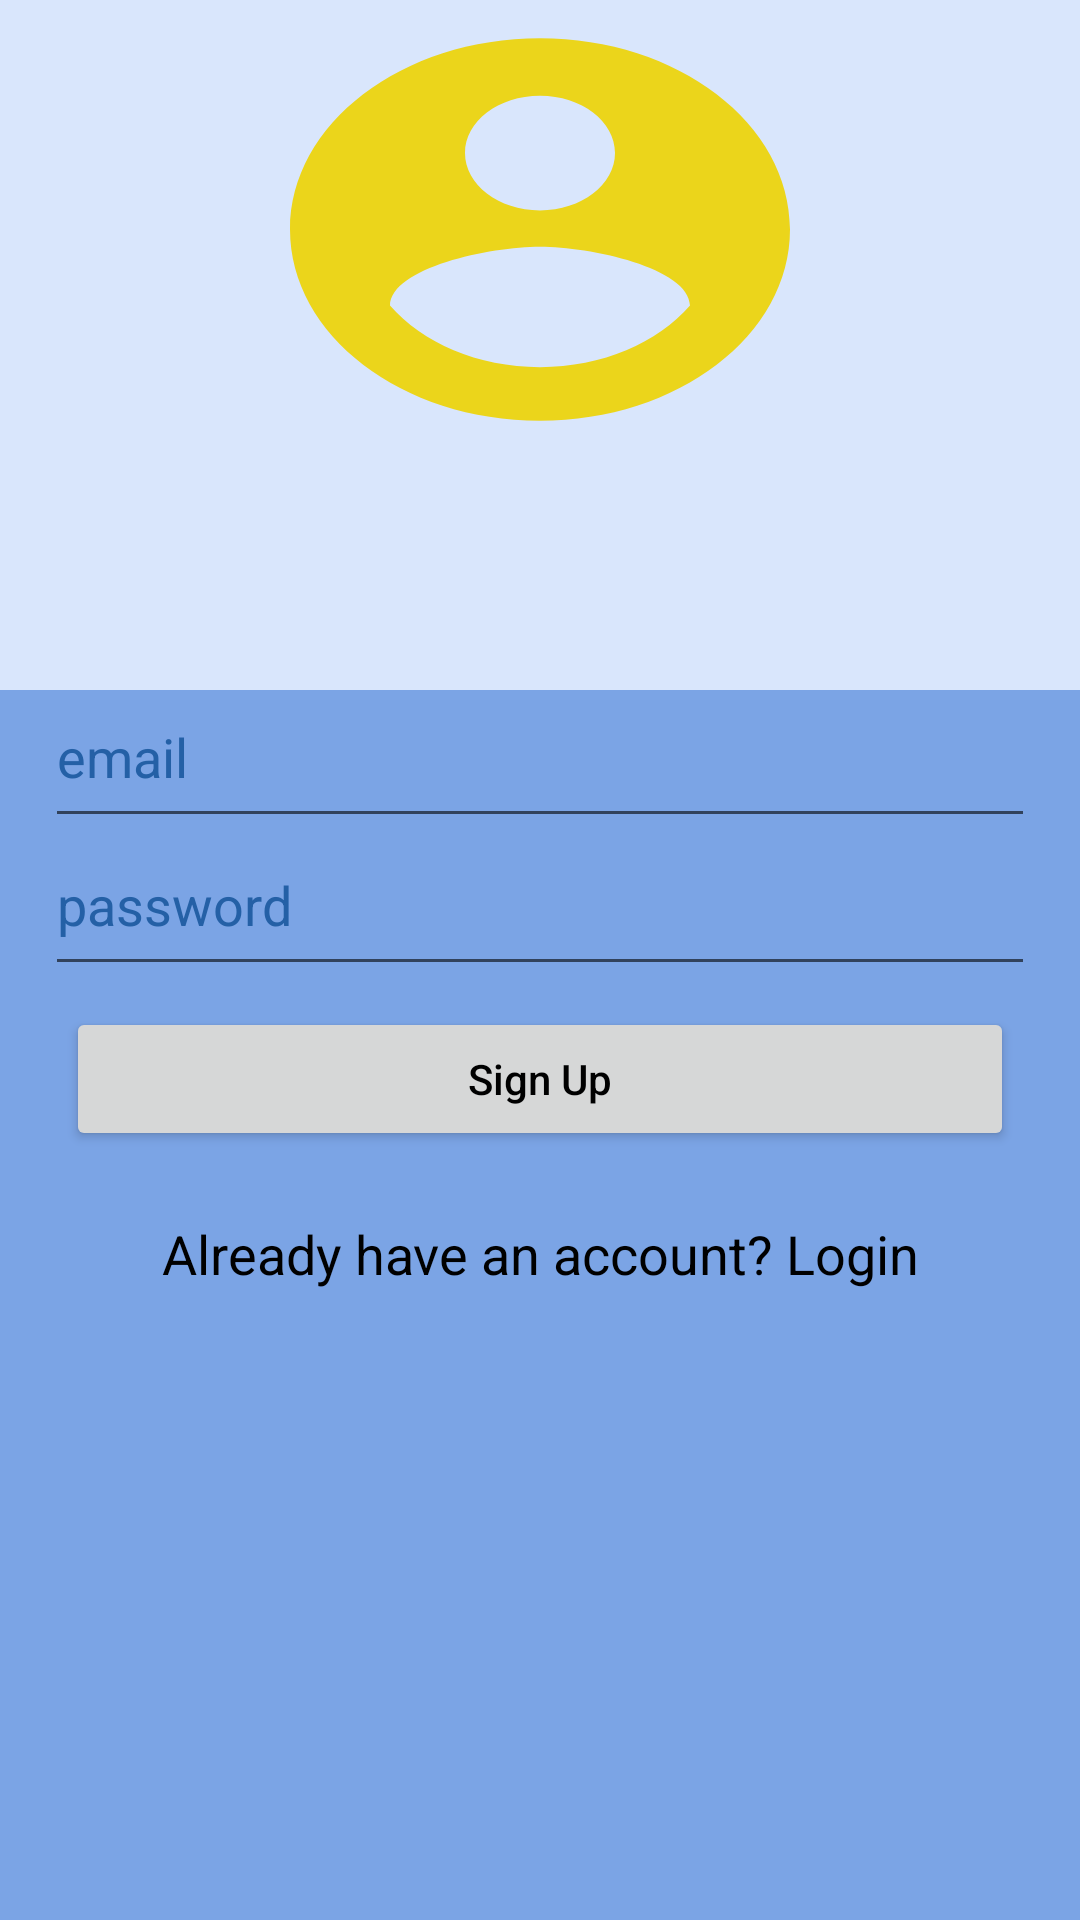

Here is an Android app screen rendered from its layout file. Give the layout XML and the strings, colors and styles it references.
<!-- AndroidManifest.xml: application theme AppTheme -->
<!-- res/layout/activity_sign_up.xml -->
<?xml version="1.0" encoding="utf-8"?>
<LinearLayout xmlns:android="http://schemas.android.com/apk/res/android"
    xmlns:app="http://schemas.android.com/apk/res-auto"
    xmlns:tools="http://schemas.android.com/tools"
    android:layout_width="match_parent"
    android:layout_height="match_parent"
    android:orientation="vertical"
    tools:context=".registration.SignUpActivity">


    <RelativeLayout
        android:layout_width="match_parent"
        android:layout_height="35dp"
        android:layout_weight="1"
        android:background="#d9e6fc">


        <ImageView
            android:layout_width="200dp"
            android:layout_height="200dp"
            android:layout_alignParentBottom="true"
            android:layout_centerHorizontal="true"
            android:layout_marginBottom="77dp"
            android:background="@drawable/ic_account_circle_black_24dp" />

    </RelativeLayout>


    <RelativeLayout
        android:layout_width="match_parent"
        android:layout_height="wrap_content"
        android:layout_weight="1"
        android:background="#7ba4e5">

        <LinearLayout
            android:layout_width="match_parent"
            android:layout_height="wrap_content"
            android:orientation="vertical"
            android:paddingLeft="15dp"
            android:paddingRight="15dp">

            <EditText
                android:id="@+id/editTextEmail"
                android:layout_width="match_parent"
                android:layout_height="wrap_content"
                android:fontFamily="sans-serif"
                android:hint="email"
                android:inputType="textEmailAddress"
                android:paddingBottom="15dp"
                android:textColor="@color/colorFontBlack"
                android:textColorHint="@color/colorAccent" />

            <EditText
                android:id="@+id/editTextPassword"
                android:layout_width="match_parent"
                android:layout_height="wrap_content"
                android:fontFamily="sans-serif"
                android:hint="password"
                android:inputType="textPassword"
                android:paddingBottom="15dp"
                android:textColor="@color/colorFontBlack"
                android:textColorHint="@color/colorAccent" />

            <Button
                android:id="@+id/buttonSignUp"
                android:layout_width="match_parent"
                android:layout_height="wrap_content"
                android:layout_gravity="center"
                android:layout_margin="7dp"
                android:text="Sign Up"
                android:textAllCaps="false"
                android:textColor="@color/colorFontBlack" />

            <TextView
                android:id="@+id/textViewLogin"
                android:layout_width="match_parent"
                android:layout_height="wrap_content"
                android:padding="15dp"
                android:text="Already have an account? Login"
                android:textAlignment="center"
                android:textAppearance="@style/Base.TextAppearance.AppCompat.Medium"
                android:textColor="@color/colorFontBlack" />


        </LinearLayout>

        <ProgressBar
            android:id="@+id/progressbar"
            android:layout_width="wrap_content"
            android:layout_height="wrap_content"
            android:layout_centerHorizontal="true"
            android:layout_centerVertical="true"
            android:visibility="gone" />


    </RelativeLayout>




</LinearLayout>
<!-- resources referenced by this layout -->
<resources>
  <color name="colorAccent">#2460a6</color>
  <color name="colorFontBlack">#000000</color>
  <!-- drawable ic_account_circle_black_24dp (drawable) -->
  <vector android:height="24dp" android:tint="#EBD51B"
      android:viewportHeight="24.0" android:viewportWidth="24.0"
      android:width="24dp" xmlns:android="http://schemas.android.com/apk/res/android">
      <path android:fillColor="#FF000000" android:pathData="M12,2C6.48,2 2,6.48 2,12s4.48,10 10,10 10,-4.48 10,-10S17.52,2 12,2zM12,5c1.66,0 3,1.34 3,3s-1.34,3 -3,3 -3,-1.34 -3,-3 1.34,-3 3,-3zM12,19.2c-2.5,0 -4.71,-1.28 -6,-3.22 0.03,-1.99 4,-3.08 6,-3.08 1.99,0 5.97,1.09 6,3.08 -1.29,1.94 -3.5,3.22 -6,3.22z"/>
  </vector>
  <style name="AppTheme" parent="Theme.AppCompat.Light.DarkActionBar">
          
          <item name="colorPrimary">@color/colorPrimary</item>
          <item name="colorPrimaryDark">@color/colorPrimaryDark</item>
          <item name="colorAccent">@color/colorAccent</item>
          <item name="windowActionModeOverlay">true</item>
          <item name="actionModeBackground">@color/colorPrimary</item>
      </style>
  <color name="colorPrimary">#4893e4</color>
  <color name="colorPrimaryDark">#346daf</color>
</resources>
